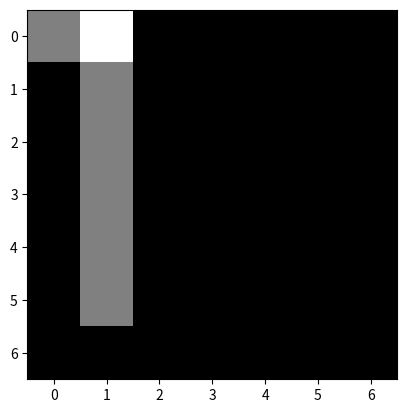

The matplotlib source for this figure: (Note: this script raises an exception after producing the figure.)
import numpy as np 
import matplotlib.pyplot as plt
import math
# import copy
# import csv
import itertools
import sys
# from random import shuffle
from operator import itemgetter

class Maze(object):
	def __init__(self, grid_size=9, free_cells = [], goal = []):
		self.grid_size = grid_size
		self.free_cells = free_cells
		self.goal = goal
		self.maze = np.zeros((grid_size,grid_size))
		for i in free_cells:
			self.maze[i[0]][i[1]] = 1

	def reset(self):
		start_index = np.random.randint(0,len(self.free_cells))
		self.curr_state = free_cells[start_index]

	def state(self):
		return self.curr_state

	def draw(self, perm, round_no, task_no, task):
		grid = np.zeros((self.grid_size, self.grid_size))
		for i in self.free_cells:
			grid[i[1]][i[0]] = 0.5
		grid[self.goal[1]][self.goal[0]] = 1
		plt.figure(4)
		plt.clf()
		plt.imshow(grid, interpolation='none', cmap='gray')
		plt.savefig("curr_1/tasks/%d_%d_%d.png" % (perm, round_no, task_no))
	def act(self, action):
		if(action == 0):
			next_state = [self.curr_state[0]-1,self.curr_state[1]]
		elif(action == 1):
			next_state = [self.curr_state[0]+1,self.curr_state[1]]
		elif(action == 2):
			next_state = [self.curr_state[0],self.curr_state[1]+1]
		elif(action == 3):
			next_state = [self.curr_state[0],self.curr_state[1]-1]

		if ((next_state in free_cells) or (next_state == self.goal)):
			self.curr_state = next_state
		else:
			next_state = self.curr_state

		if(next_state == self.goal):
			reward = 1
			game_over = True
		else:
			reward = 0
			game_over = False

		return next_state, reward, game_over


if __name__ == "__main__":

	Subtasks = [[[ 0,0 ] , [ 1,1 ] , [ 1,2 ] , [ 1,3 ] , [ 1,4 ] , [ 1,5 ] , [ 1,0 ]], [[ 0,0 ] , [ 1,1 ] , [ 1,2 ] , [ 1,3 ] , [ 1,4 ] , [ 1,5 ] , [ 1,0 ] , [ 2,0 ] , [ 3,0 ] , [ 4,0 ]], [[ 3,6 ] , [ 4,6 ] , [ 5,6 ] , [ 6,6 ]], [[ 3,6 ] , [ 4,6 ] , [ 5,6 ] , [ 6,6 ] , [ 6,5 ] , [ 6,4 ] , [ 6,3 ] , [ 6,2 ]], [[ 0,0 ] , [ 1,1 ] , [ 1,2 ] , [ 1,3 ] , [ 1,4 ] , [ 1,5 ] , [ 1,0 ] , [ 2,0 ] , [ 3,0 ] , [ 4,0 ] , [ 3,6 ] , [ 4,6 ] , [ 5,6 ] , [ 6,6 ] , [ 6,5 ] , [ 6,4 ] , [ 6,3 ] , [ 6,2 ] , [ 4,1 ] , [ 5,2 ] , [ 4,2 ]]]

	target_task = [[ 0,0 ] , [ 1,1 ] , [ 1,2 ] , [ 1,3 ] , [ 1,4 ] , [ 1,5 ] , [ 1,0 ] , [ 2,0 ] , [ 3,0 ] , [ 4,0 ] , [ 3,6 ] , [ 4,6 ] , [ 5,6 ] , [ 6,6 ] , [ 6,5 ] , [ 6,4 ] , [ 6,3 ] , [ 6,2 ] , [ 4,1 ] , [ 5,2 ] , [ 4,2 ] , [ 4,3 ] , [ 4,4 ]]

	no_tasks = len(Subtasks)+1
	grid_size = 7
	print ('total no. of tasks: ',no_tasks)
	steps_per_tasks = 20000
	# shuffle(subtasks)

	perm = 0

	for T in itertools.permutations(Subtasks): 
		perm += 1
		Q = [[[0,0,0,0] for i in range(grid_size)] for j in range(grid_size)]
		round_no = 0
		tot_steps = 0
		subtasks = list(T)
		while (len(subtasks)):
			print (round_no)
			round_no += 1
			reward_list = []
			task_no = 0
			for task in subtasks:
				# print task
				task_no += 1
				step = 0
				# Parameters of Environment

				free_cells = task[:-1]
				goal = task[-1]
				# task += 1                                 # destination of the agent

				epsilon = 0.7
				alpha = 0.6
				discount = 0.9
				num_actions = 4                                    # up, down, right, left

				env = Maze(grid_size, free_cells, goal)
				env.draw(perm, round_no, task_no, task)

				tot_reward = 0
				while (step < steps_per_tasks):
					# sys.stdout.write('\rstep %i' % step)
					# sys.stdout.flush()
					env.reset()
					game_over = False
					max_iter = 5000
					itr = 0
					while not (game_over or itr > max_iter):
						itr += 1
						curr_state = env.state()

						if np.random.rand() <= epsilon:
							action = np.random.randint(0, num_actions)
						else:
							action = np.argmax(Q[curr_state[0]][curr_state[1]])

						next_state, reward, game_over = env.act(action)
						tot_reward += reward
						step += 1
						# sys.stdout.write('\rstep %i, tot_reward %i, %i' % (step,tot_reward,step-tot_reward))
						# sys.stdout.flush()

						# Q-learning update
						Q[curr_state[0]][curr_state[1]][action] = Q[curr_state[0]][curr_state[1]][action] + alpha*(reward + discount*max(Q[next_state[0]][next_state[1]]) - Q[curr_state[0]][curr_state[1]][action])

					if(itr > max_iter):
						print ('maximum steps exceeded, starting new episode.')

				reward_list.append([task, tot_reward])
				tot_steps += step

			reward_list = sorted(reward_list, key = itemgetter(1))

			if(len(reward_list) == 1):
				num = 0
			else:
				num = len(reward_list)/2 + len(reward_list)%2

			subtasks = []
			print (len(reward_list))
			print (num)
			print (reward_list)
			for i in range(num-1,-1,-1):
				subtasks.append(reward_list[i][0])

		# Learning of Target Task
		free_cells = target_task[:-1]
		goal = target_task[-1]

		epsilon = 0.3
		alpha = 0.6
		discount = 0.9
		num_actions = 4                                    # up, down, right, left

		env = Maze(grid_size, free_cells, goal)
		env.draw(perm, round_no, 6, task)

		tot_reward = 0
		r_list = [] # reward list for target task
		s_list = [] # step list for target task
		step = 0
		while(step < steps_per_tasks):
			env.reset()
			game_over = False
			max_iter = 10000
			itr = 0
			while not (game_over or itr > max_iter):
				itr += 1
				curr_state = env.state()

				if np.random.rand() <= epsilon:
					action = np.random.randint(0, num_actions)
				else:
					action = np.argmax(Q[curr_state[0]][curr_state[1]])

				next_state, reward, game_over = env.act(action)
				tot_reward += reward
				step += 1
				r_list.append(tot_reward)
				s_list.append(step+tot_steps)
				# sys.stdout.write('\rstep %i, tot_reward %i, %i' % (step,tot_reward,step-tot_reward))
				# sys.stdout.flush()

				# Q-learning update
				Q[curr_state[0]][curr_state[1]][action] = Q[curr_state[0]][curr_state[1]][action] + alpha*(reward + discount*max(Q[next_state[0]][next_state[1]]) - Q[curr_state[0]][curr_state[1]][action])

			if(itr > max_iter):
				print ('maximum steps exceeded, starting new episode.')

		tot_steps += step

		plt.figure(0)
		plot =  [[max(Q[i][j]) for i in range(grid_size)] for j in range(grid_size)]
		plt.imshow(plot, interpolation='none', cmap='gray')
		plt.savefig("curr_1/policies/curr_policy%d.png" % perm)

		plt.figure(1)
		plt.plot(s_list, r_list)
		plt.xscale('log')
		# plt.yscale('log')
		plt.savefig('curr_1/result_%d_1.png' % perm)

		print (r_list[0], s_list[0])
		plt.figure(2)
		plt.plot(s_list,r_list)
		# plt.xscale('log')
		plt.savefig('curr_1/result_%d_2.png' % perm)

	# BASELINE

	tot_reward = 0
	r_list = [] # reward list for target task
	s_list = [] # step list for target task
	step = 0

	epsilon = 0.3
	alpha = 0.6
	discount = 0.9
	num_actions = 4 

	Q = [[[0,0,0,0] for i in range(grid_size)] for j in range(grid_size)]
	print (tot_steps)
	while(step < tot_steps):
		env.reset()
		game_over = False
		max_iter = 10000
		itr = 0
		while not (game_over or itr > max_iter):
			itr += 1
			curr_state = env.state()

			if np.random.rand() <= epsilon:
				action = np.random.randint(0, num_actions)
			else:
				action = np.argmax(Q[curr_state[0]][curr_state[1]])

			next_state, reward, game_over = env.act(action)
			tot_reward += reward
			step += 1
			r_list.append(tot_reward)
			s_list.append(step)
			# sys.stdout.write('\rstep %i, tot_reward %i, %i' % (step,tot_reward,step-tot_reward))
			# sys.stdout.flush()

			# Q-learning update
			Q[curr_state[0]][curr_state[1]][action] = Q[curr_state[0]][curr_state[1]][action] + alpha*(reward + discount*max(Q[next_state[0]][next_state[1]]) - Q[curr_state[0]][curr_state[1]][action])

		if(itr > max_iter):
			print ('maximum steps exceeded, starting new episode.')

	plt.figure(0)
	plt.clf()
	plot =  [[max(Q[i][j]) for i in range(grid_size)] for j in range(grid_size)]
	plt.imshow(plot, interpolation='none', cmap='gray')
	plt.savefig("curr_1/base_policy.png")

	plt.figure(1)
	plt.plot(s_list, r_list)
	# plt.xscale('log')
	plt.yscale('log')
	plt.savefig('curr_1/result_1.png')

	plt.figure(2)
	plt.plot(s_list, r_list)
	# plt.xscale('log')
	plt.savefig('curr_1/result_2.png')

	# print(r_list[0], s_list[0])
